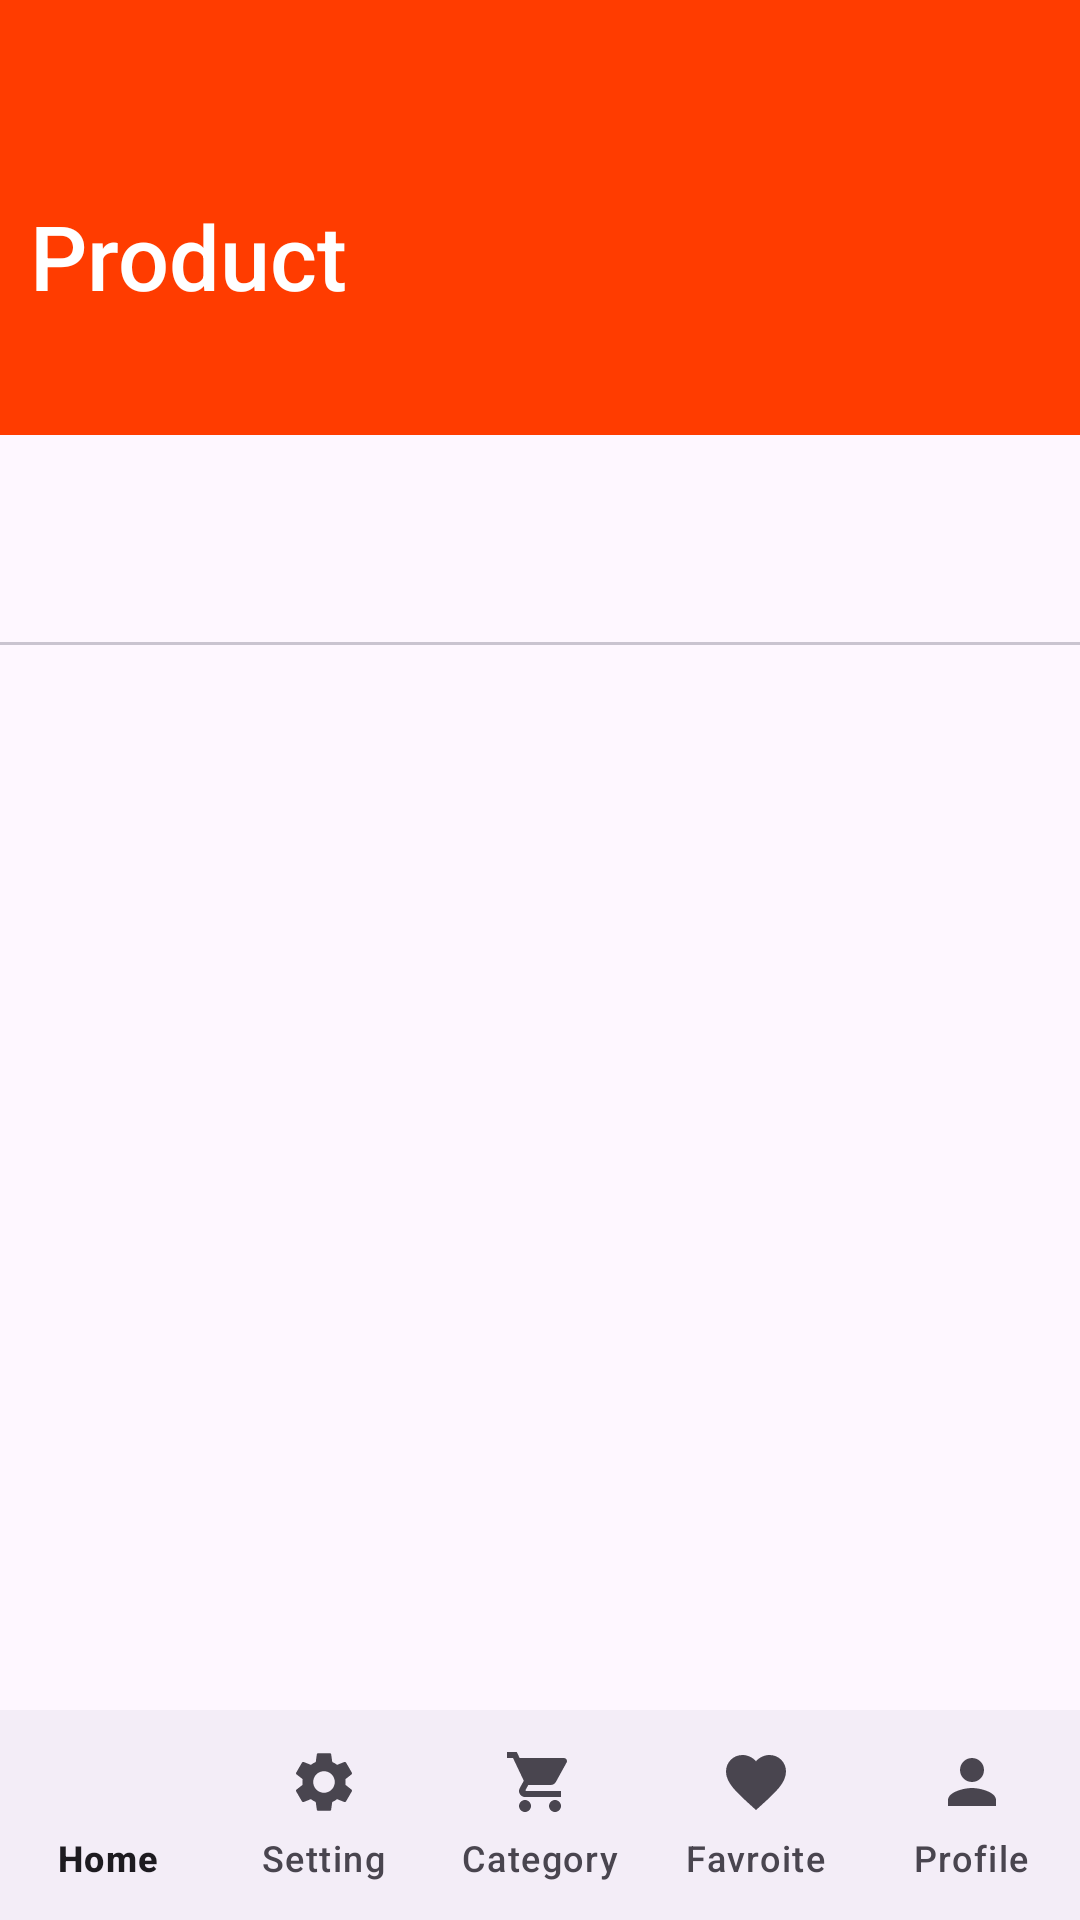

Write the Android layout XML for this screen, with the resource values it uses.
<!-- AndroidManifest.xml: application theme Theme.TaskDemo -->
<!-- res/layout/fragment_main_tab.xml -->
<?xml version="1.0" encoding="utf-8"?>
<androidx.coordinatorlayout.widget.CoordinatorLayout xmlns:android="http://schemas.android.com/apk/res/android"
    xmlns:app="http://schemas.android.com/apk/res-auto"
    android:id="@+id/main_content"
    android:layout_width="match_parent"
    android:layout_height="match_parent">

    <com.google.android.material.appbar.AppBarLayout
        android:id="@+id/appBar"
        android:layout_width="match_parent"
        android:layout_height="wrap_content"
        android:background="@color/red"
        android:theme="@style/ThemeOverlay.AppCompat.Dark.ActionBar">

        <com.google.android.material.appbar.CollapsingToolbarLayout
            android:id="@+id/collapsing_toolbar"
            android:layout_width="match_parent"
            android:layout_height="wrap_content"
            app:contentScrim="?attr/colorPrimary"
            app:layout_scrollFlags="scroll|exitUntilCollapsed">

            <TextView
                android:layout_width="match_parent"
                android:layout_height="150dp"
                android:layout_marginTop="65dp"
                android:scaleType="centerCrop"
                android:src="@drawable/background"
                android:text="@string/product"
                android:paddingStart="10dp"
                android:fontFamily="sans-serif-medium"
                android:textColor="@color/white"
                android:textSize="30sp"
                app:layout_collapseMode="parallax" />

            <androidx.appcompat.widget.Toolbar
                android:id="@+id/mToolbar"
                android:layout_width="match_parent"
                android:layout_height="?attr/actionBarSize"
                android:background="@color/red"
                app:layout_collapseMode="pin"
                app:popupTheme="@style/ThemeOverlay.AppCompat.Light"
                app:subtitleTextColor="@color/white"
                app:titleTextColor="@color/white" />

            <LinearLayout
                android:layout_width="match_parent"
                android:layout_height="wrap_content"
                android:layout_gravity="bottom"
                android:orientation="horizontal"
                app:layout_collapseMode="parallax"
                app:tabMode="scrollable">

                <com.google.android.material.tabs.TabLayout
                    android:id="@+id/tabLayout"
                    android:layout_width="match_parent"
                    android:layout_height="70dp"
                    app:layout_constraintTop_toTopOf="parent"
                    app:tabGravity="fill"
                    app:tabSelectedTextColor="@color/red"
                    app:tabTextColor="@color/black" />
            </LinearLayout>

        </com.google.android.material.appbar.CollapsingToolbarLayout>

    </com.google.android.material.appbar.AppBarLayout>

    <androidx.viewpager.widget.ViewPager
        android:id="@+id/tab_viewpager"
        android:layout_width="match_parent"
        android:layout_height="match_parent"
        app:layout_behavior="@string/appbar_scrolling_view_behavior" />

    <include
        android:id="@+id/bottomNavigation"
        layout="@layout/activity_bottom_navigation"
        android:layout_width="match_parent"
        android:layout_gravity="bottom"
        android:layout_height="match_parent" />

</androidx.coordinatorlayout.widget.CoordinatorLayout>
<!-- res/layout/activity_bottom_navigation.xml (included above) -->
<?xml version="1.0" encoding="utf-8"?>
<RelativeLayout xmlns:android="http://schemas.android.com/apk/res/android"
    xmlns:app="http://schemas.android.com/apk/res-auto"
    xmlns:tools="http://schemas.android.com/tools"
    android:layout_width="match_parent"
    android:layout_height="match_parent">

    <com.google.android.material.bottomnavigation.BottomNavigationView
        android:id="@+id/bottom_navigation"
        android:layout_width="match_parent"
        android:layout_height="70dp"
        android:layout_alignParentBottom="true"
        app:labelVisibilityMode="labeled"
        app:menu="@menu/bottom_menu" />

</RelativeLayout>
<!-- resources referenced by this layout -->
<resources>
  <color name="black">#FF000000</color>
  <color name="red">#ff3c00</color>
  <color name="white">#FFFFFFFF</color>
  <string name="product">Product</string>
  <style name="Theme.TaskDemo" parent="Base.Theme.TaskDemo" />
  <style name="Base.Theme.TaskDemo" parent="Theme.Material3.DayNight.NoActionBar">
  
      </style>
</resources>
